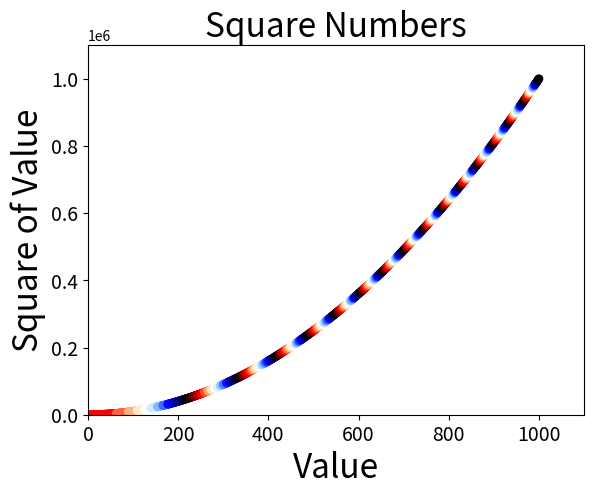
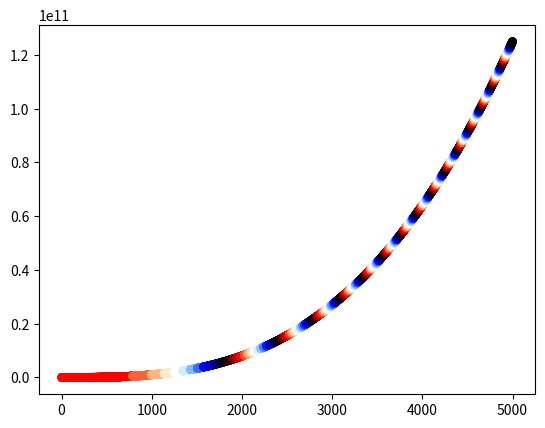

Source code (Python) for these figures, in order:
import matplotlib.pyplot as plt 

x_values = list(range(1, 1001))
y_values = [x**2 for x in x_values]

plt.figure(1)
plt.scatter(x_values, y_values, c=y_values, cmap=plt.cm.flag, edgecolor='none', s=40)

# Set chart title and label axes.
plt.title('Square Numbers', fontsize=24)
plt.xlabel('Value', fontsize=24)
plt.ylabel('Square of Value', fontsize=24)

# Set the range for each axis.
plt.axis([0, 1100, 0, 1100000])

# Set size of tick labels.
plt.tick_params(axis='both', which='major', labelsize=14)

plt.show()
#plt.savefig('square_plot.png', bbox_inches='tight')


################################################################
x_values = list(range(1, 5001))
y_values = [x**3 for x in x_values]

plt.figure(2)
plt.scatter(x_values, y_values, c=y_values, cmap=plt.cm.flag, edgecolor='none', s=40)

plt.show()